Run: headless pygame with SDL's dummy video driver; simulated clock (each Clock.tick advances the game by its frame time, no real sleeping); random seed 0; keys injected as events and as key.get_pressed() state; mouse plan: one left click at the window centre at the start of phase 2, then a move to the lower-right quarter at the start of phase 3.
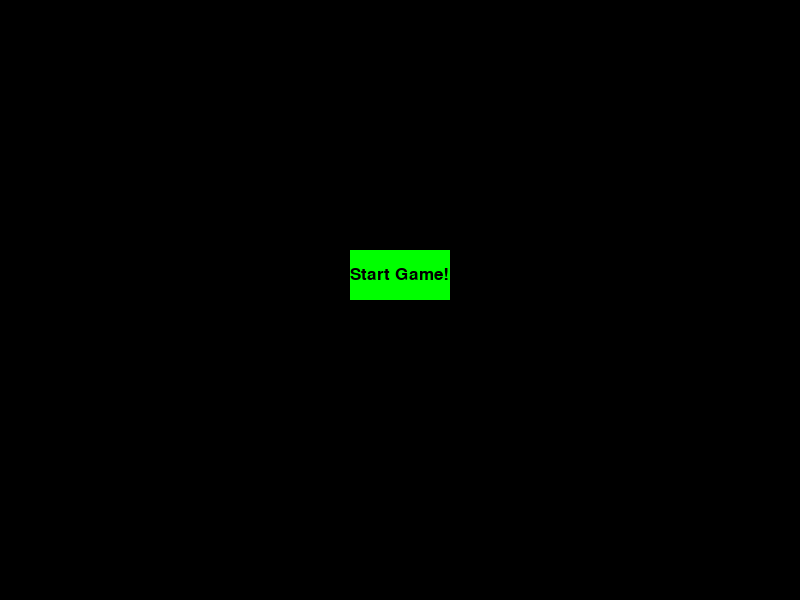
Frame 1 of 4 · flips 1–60 · no input
Frame 2 of 4 · flips 61–180 · clicked the window centre · tapped SPACE, RETURN · held RIGHT (→), D · screen unchanged from frame 1, image omitted
Frame 3 of 4 · flips 181–300 · moved the mouse to the lower-right quarter · held DOWN (↓), S · screen unchanged from frame 2, image omitted
Frame 4 of 4 · flips 301–420 · held LEFT (←), A, UP (↑), W · screen unchanged from frame 3, image omitted

The pygame program that drew these frames:

import pygame
pygame.init()

# 创建一个窗口
screen = pygame.display.set_mode((800, 600))

# 定义按钮的属性
button_color = (0, 255, 0)
button_position = (350, 250)
button_size = (100, 50)

# 创建一个字体对象
font = pygame.font.Font(None, 25)

# 游戏循环
running = True
while running:
    for event in pygame.event.get():
        if event.type == pygame.QUIT:
            running = False
        elif event.type == pygame.MOUSEBUTTONDOWN:  # 检测鼠标点击事件
            x, y = pygame.mouse.get_pos()  # 获取鼠标的位置
            # 检查鼠标是否点击了按钮
            if button_position[0] < x < button_position[0] + button_size[0] and button_position[1] < y < button_position[1] + button_size[1]:
                print("Button clicked!")

    # 绘制按钮
    pygame.draw.rect(screen, button_color, pygame.Rect(button_position, button_size))

    # 创建一个包含文字的 Surface 对象
    text = font.render('Start Game!', True, (0, 0, 0))

    # 计算文字的位置
    text_position = (button_position[0] + (button_size[0] - text.get_width()) / 2, 
                     button_position[1] + (button_size[1] - text.get_height()) / 2)

    # 将文字绘制到屏幕上
    screen.blit(text, text_position)

    pygame.display.flip()

pygame.quit()
